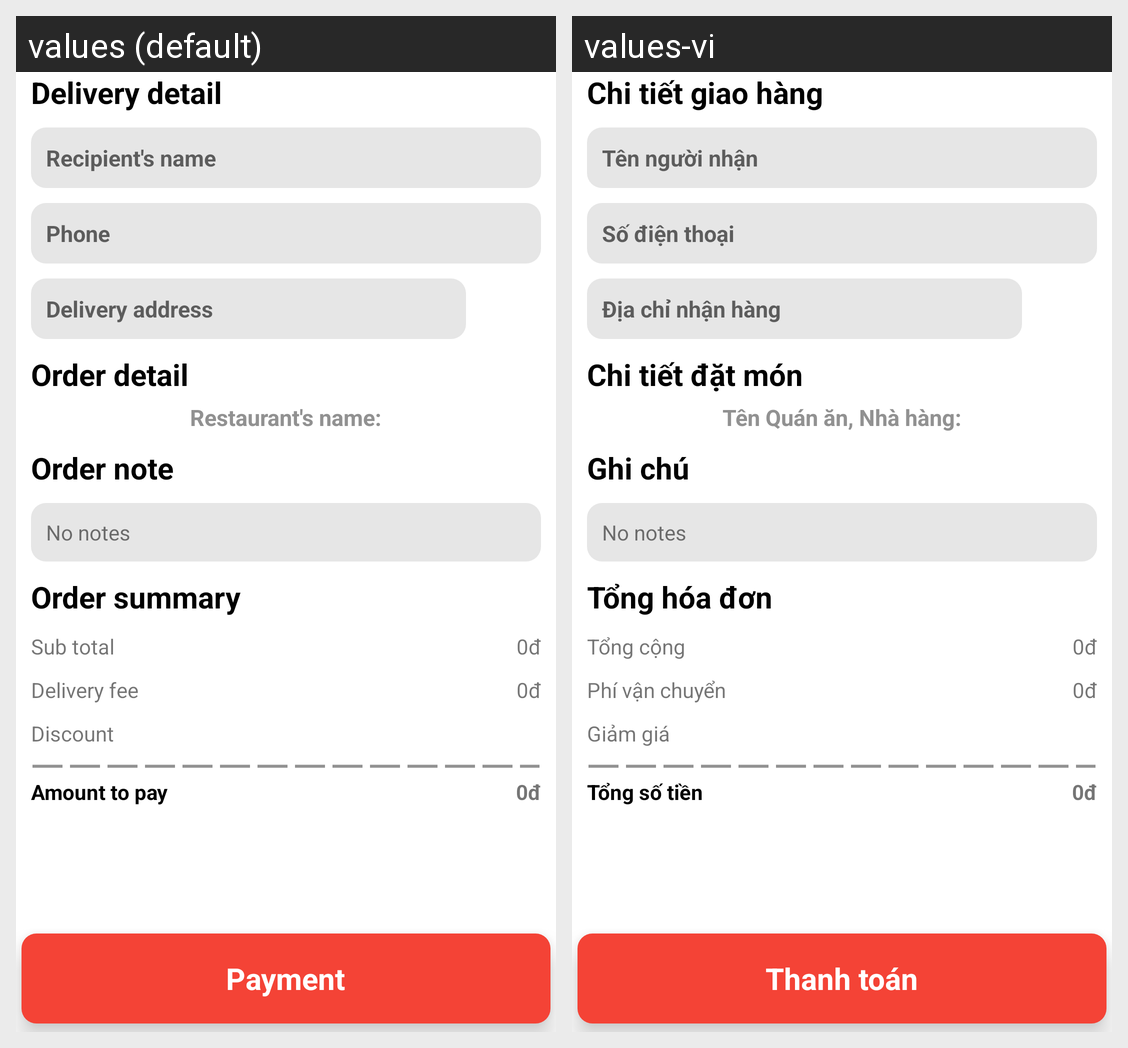

Locale-by-locale string values for the Android screen shown in this grid:
Android screen res/layout/fragment_order_information.xml rendered under 2 locales, left to right: values (default), values-vi. Device: Nexus 5 (rendered at 1080×1920; each locale shown at half size, 540×960, under a caption strip naming it); theme Theme.FoodOrderApp.
Strings drawn on this screen, with the default value and each locale's value (text and hints the layout hard-codes, and strings that could not be matched under every locale, appear in the picture but are not listed):

order_inf_delivery_detail
  values: Delivery detail
  values-vi: Chi tiết giao hàng

order_inf_recipient_name
  values: Recipient's name
  values-vi: Tên người nhận

login_phone
  values: Phone
  values-vi: Số điện thoại

order_inf_delivery_address
  values: Delivery address
  values-vi: Địa chỉ nhận hàng

order_inf_order_detail
  values: Order detail
  values-vi: Chi tiết đặt món

order_inf_restaurant_name
  values: Restaurant's name:
  values-vi: Tên Quán ăn, Nhà hàng:

order_inf_note
  values: Order note
  values-vi: Ghi chú

order_inf_summary
  values: Order summary
  values-vi: Tổng hóa đơn

cart_sub_total
  values: Sub total
  values-vi: Tổng cộng

order_inf_delivery_fee
  values: Delivery fee
  values-vi: Phí vận chuyển

cart_discount
  values: Discount
  values-vi: Giảm giá

cart_amount_to_pay
  values: Amount to pay
  values-vi: Tổng số tiền

cart_payment
  values: Payment
  values-vi: Thanh toán
